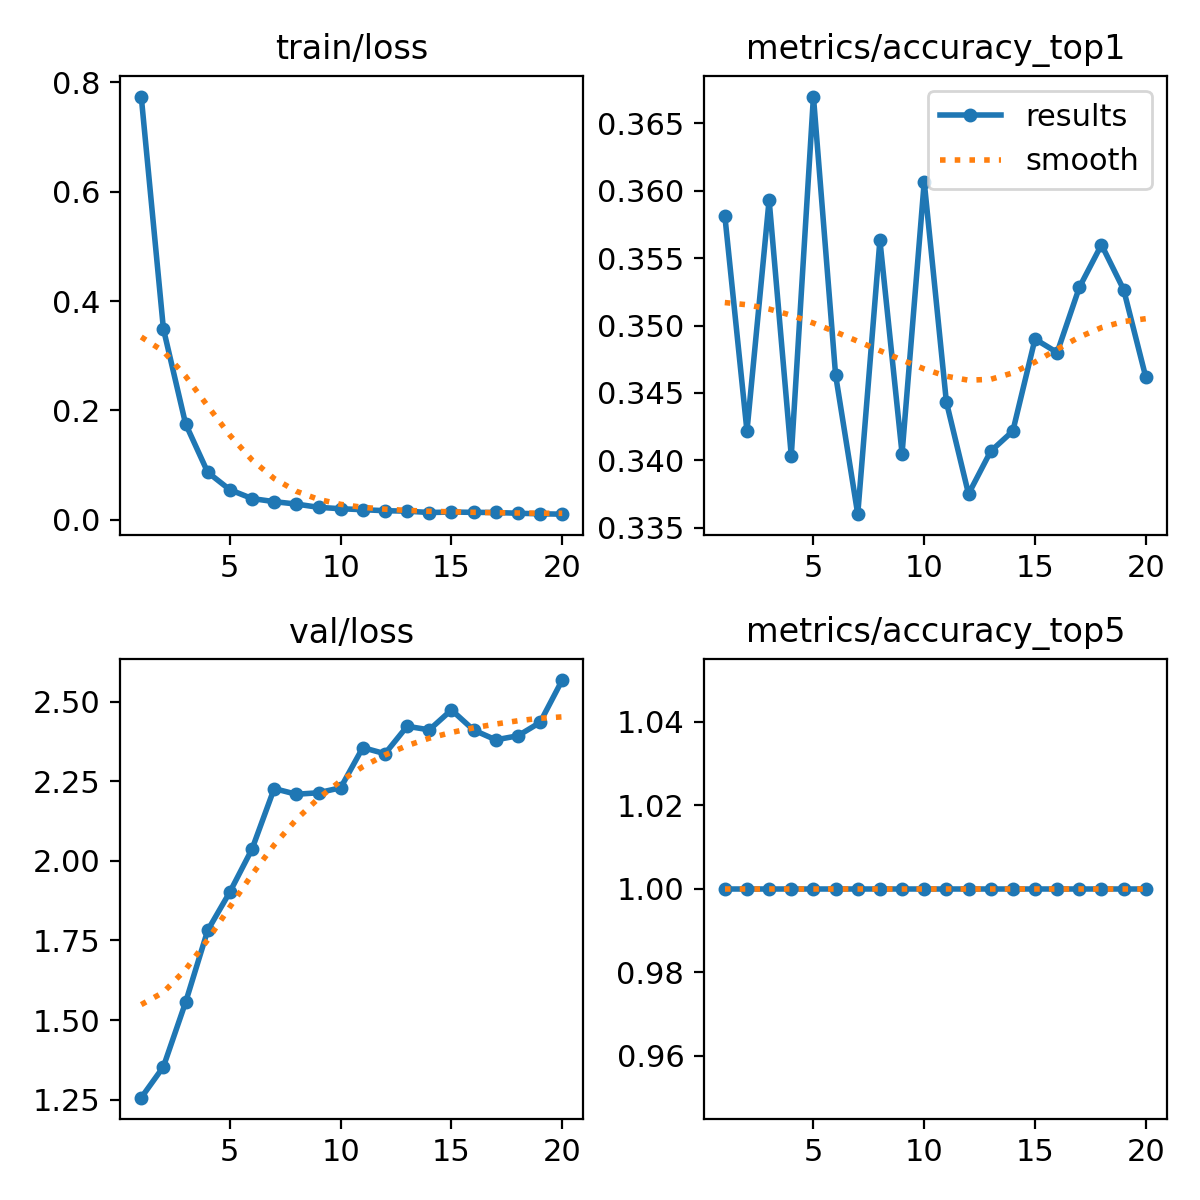

Data behind this chart, as committed beside it:
epoch, time, train/loss, metrics/accuracy_top1, metrics/accuracy_top5, val/loss, lr/pg0, lr/pg1, lr/pg2
1, 55.47, 0.7738, 0.3582, 1, 1.256, 0.0003324, 0.0003324, 0.06709
2, 82.79, 0.3493, 0.3422, 1, 1.353, 0.0006651, 0.0006651, 0.03409
3, 108.2, 0.1757, 0.3593, 1, 1.555, 0.0009952, 0.0009952, 0.001084
4, 133.5, 0.08702, 0.3403, 1, 1.782, 0.0009912, 0.0009912, 0.0009912
5, 159.4, 0.05512, 0.367, 1, 1.902, 0.0009844, 0.0009844, 0.0009844
6, 184.8, 0.03903, 0.3463, 1, 2.037, 0.0009758, 0.0009758, 0.0009758
7, 210.1, 0.03335, 0.336, 1, 2.227, 0.0009652, 0.0009652, 0.0009652
8, 235.3, 0.02893, 0.3563, 1, 2.21, 0.0009529, 0.0009529, 0.0009529
9, 259.8, 0.02301, 0.3405, 1, 2.214, 0.0009388, 0.0009388, 0.0009388
10, 285.5, 0.02041, 0.3607, 1, 2.23, 0.0009229, 0.0009229, 0.0009229
11, 313.4, 0.01865, 0.3443, 1, 2.356, 0.0009055, 0.0009055, 0.0009055
12, 341.7, 0.01681, 0.3375, 1, 2.337, 0.0008864, 0.0008864, 0.0008864
13, 368.6, 0.01599, 0.3407, 1, 2.423, 0.0008658, 0.0008658, 0.0008658
14, 395.2, 0.01346, 0.3422, 1, 2.412, 0.0008439, 0.0008439, 0.0008439
15, 422.1, 0.01436, 0.349, 1, 2.475, 0.0008205, 0.0008205, 0.0008205
16, 449.4, 0.01378, 0.348, 1, 2.412, 0.000796, 0.000796, 0.000796
17, 475.5, 0.01355, 0.3528, 1, 2.381, 0.0007702, 0.0007702, 0.0007702
18, 501.1, 0.01212, 0.356, 1, 2.393, 0.0007435, 0.0007435, 0.0007435
19, 526.2, 0.01116, 0.3527, 1, 2.435, 0.0007158, 0.0007158, 0.0007158
20, 551.4, 0.01046, 0.3462, 1, 2.569, 0.0006872, 0.0006872, 0.0006872
